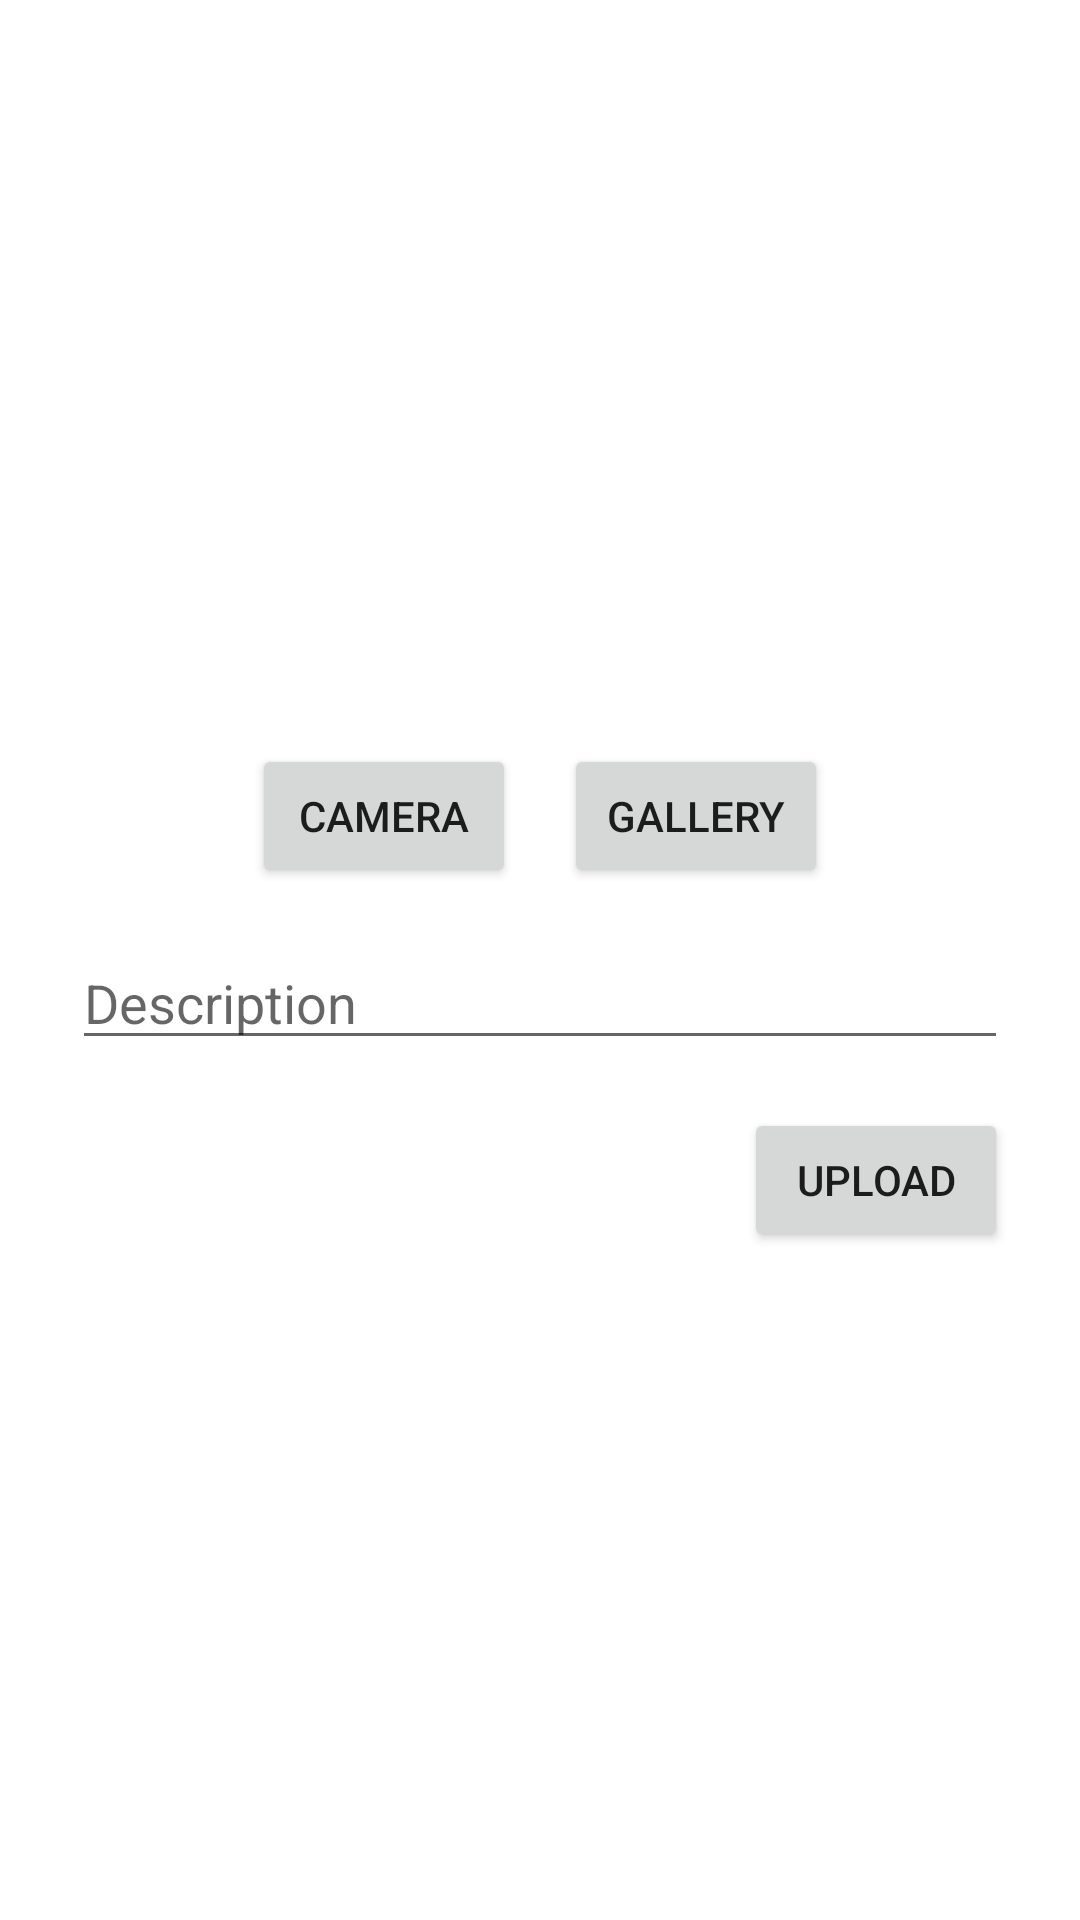

Write the Android layout XML for this screen, with the resource values it uses.
<!-- AndroidManifest.xml: application theme Theme.MyStoryApplication -->
<!-- res/layout/activity_create_story.xml -->
<?xml version="1.0" encoding="utf-8"?>
<ScrollView xmlns:android="http://schemas.android.com/apk/res/android"
    xmlns:app="http://schemas.android.com/apk/res-auto"
    xmlns:tools="http://schemas.android.com/tools"
    android:layout_width="match_parent"
    android:layout_height="match_parent"
    tools:context=".ui.create.CreateStoryActivity">

    <androidx.constraintlayout.widget.ConstraintLayout
        android:layout_width="match_parent"
        android:layout_height="wrap_content">

        <ImageView
            android:id="@+id/iv_create_photo"
            android:layout_width="200dp"
            android:layout_height="200dp"
            android:layout_marginTop="32dp"
            app:layout_constraintEnd_toEndOf="parent"
            app:layout_constraintStart_toStartOf="parent"
            app:layout_constraintTop_toTopOf="parent"
            app:srcCompat="@drawable/baseline_image_24" />

        <Button
            android:id="@+id/button_camera"
            android:layout_width="wrap_content"
            android:layout_height="wrap_content"
            android:layout_marginTop="16dp"
            android:layout_marginEnd="8dp"
            android:text="Camera"
            app:layout_constraintEnd_toStartOf="@+id/guideline"
            app:layout_constraintTop_toBottomOf="@+id/iv_create_photo" />

        <Button
            android:id="@+id/button_gallery"
            android:layout_width="wrap_content"
            android:layout_height="wrap_content"
            android:layout_marginStart="8dp"
            android:layout_marginTop="16dp"
            android:text="Gallery"
            app:layout_constraintStart_toStartOf="@+id/guideline"
            app:layout_constraintTop_toBottomOf="@+id/iv_create_photo" />

        <androidx.constraintlayout.widget.Guideline
            android:id="@+id/guideline"
            android:layout_width="wrap_content"
            android:layout_height="wrap_content"
            android:orientation="vertical"
            app:layout_constraintGuide_percent="0.5" />

        <EditText
            android:id="@+id/ed_add_description"
            android:layout_width="0dp"
            android:layout_height="wrap_content"
            android:layout_marginStart="24dp"
            android:layout_marginTop="16dp"
            android:layout_marginEnd="24dp"
            android:ems="10"
            android:gravity="start|top"
            android:hint="@string/description"
            android:inputType="textMultiLine"
            app:layout_constraintEnd_toEndOf="parent"
            app:layout_constraintStart_toStartOf="parent"
            app:layout_constraintTop_toBottomOf="@+id/button_gallery" />

        <Button
            android:id="@+id/button_add"
            android:layout_width="wrap_content"
            android:layout_height="wrap_content"
            android:layout_marginTop="16dp"
            android:layout_marginEnd="24dp"
            android:layout_marginBottom="8dp"
            android:text="Upload"
            app:layout_constraintBottom_toBottomOf="parent"
            app:layout_constraintEnd_toEndOf="parent"
            app:layout_constraintTop_toBottomOf="@+id/ed_add_description" />

        <ProgressBar
            android:id="@+id/progressBarCreate"
            style="?android:attr/progressBarStyle"
            android:layout_width="wrap_content"
            android:layout_height="wrap_content"
            android:visibility="invisible"
            app:layout_constraintBottom_toBottomOf="parent"
            app:layout_constraintEnd_toEndOf="parent"
            app:layout_constraintStart_toStartOf="parent"
            app:layout_constraintTop_toTopOf="parent" />
    </androidx.constraintlayout.widget.ConstraintLayout>
</ScrollView>
<!-- resources referenced by this layout -->
<resources>
  <string name="description">Description</string>
  <style name="Theme.MyStoryApplication" parent="Theme.MaterialComponents.DayNight.DarkActionBar">
          
          <item name="colorPrimary">@color/purple_500</item>
          <item name="colorPrimaryVariant">@color/purple_700</item>
          <item name="colorOnPrimary">@color/white</item>
          
          <item name="colorSecondary">@color/teal_200</item>
          <item name="colorSecondaryVariant">@color/teal_700</item>
          <item name="colorOnSecondary">@color/black</item>
          
          <item name="android:statusBarColor">?attr/colorPrimaryVariant</item>
          
          <item name="android:windowActivityTransitions">true</item>
          <item name="android:windowEnterTransition">@android:transition/fade</item>
          <item name="android:windowExitTransition">@android:transition/fade</item>
      </style>
  <color name="purple_500">#FF6200EE</color>
  <color name="purple_700">#FF3700B3</color>
  <color name="white">#FFFFFFFF</color>
  <color name="teal_200">#FF03DAC5</color>
  <color name="teal_700">#FF018786</color>
  <color name="black">#FF000000</color>
</resources>
